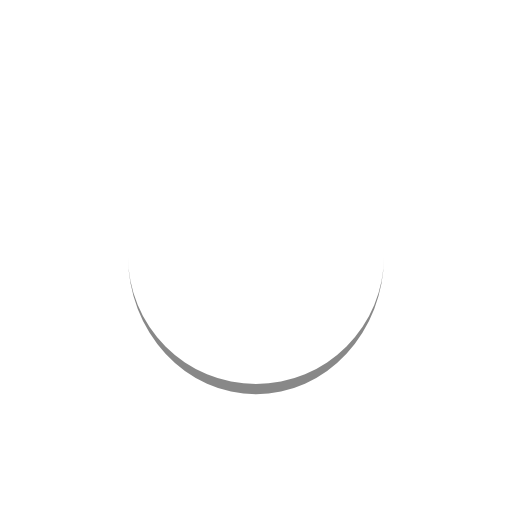
t = 0.00 s
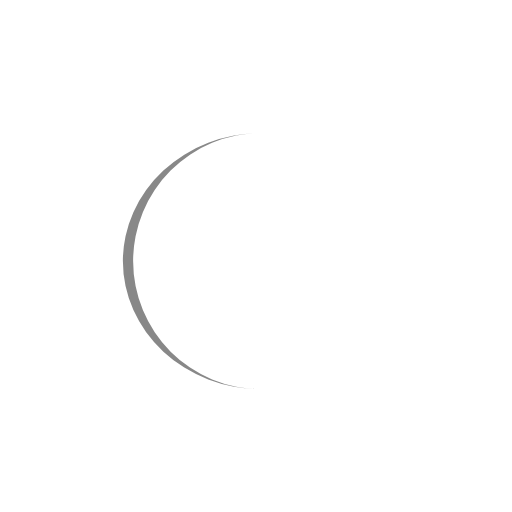
t = 0.25 s
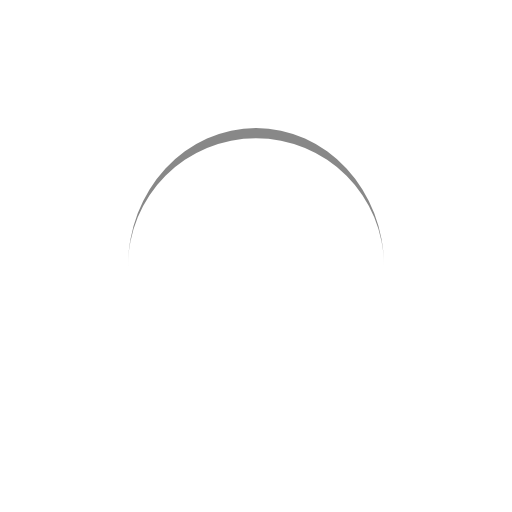
t = 0.50 s
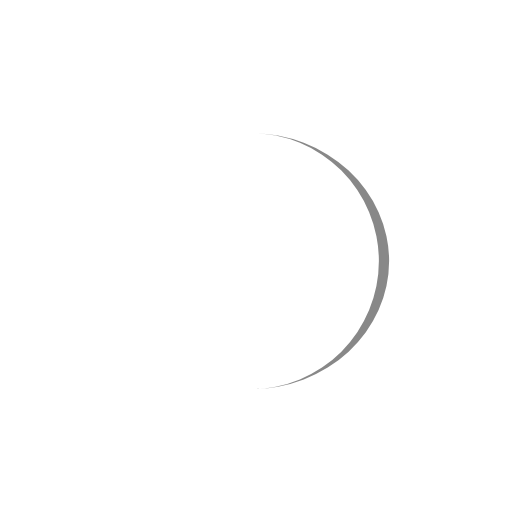
t = 0.75 s

The animated SVG that drew these frames (rendered in a browser with its animation timeline set to each time). Animation: 1 SMIL element (animateTransform=1); one cycle of 1.00 s, repeats indefinitely.

<svg width="148px"  height="148px"  xmlns="http://www.w3.org/2000/svg" viewBox="0 0 100 100" preserveAspectRatio="xMidYMid" class="lds-eclipse" style="background: none;"><path ng-attr-d="{{config.pathCmd}}" ng-attr-fill="{{config.color}}" stroke="none" d="M25 50A25 25 0 0 0 75 50A25 27 0 0 1 25 50" fill="#888" transform="rotate(5.91336 50 51)"><animateTransform attributeName="transform" type="rotate" calcMode="linear" values="0 50 51;360 50 51" keyTimes="0;1" dur="1s" begin="0s" repeatCount="indefinite"></animateTransform></path></svg>
